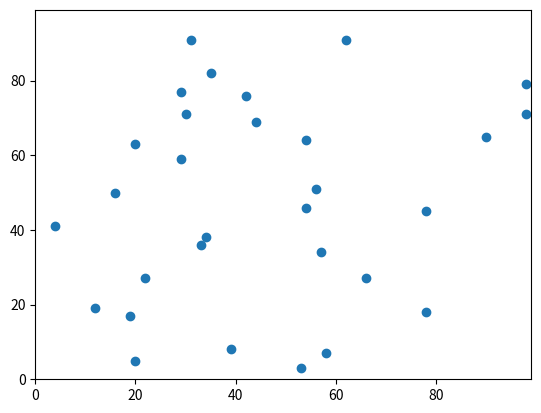

Recreate this plot in Python.
import numpy 

import matplotlib.pyplot as plt # functions for graphs - making dispalys easier - the 'as plt' means we only need to refer to it as plt in the future

from random import randint

def makeFig(): # a user built function
    plt.clf()
    plt.scatter(xpos,ypos)
    axes = plt.gca()
    axes.set_xlim([0,env_size])
    axes.set_ylim([0,env_size])
    
plt.ion() # enable interactivity
fig=plt.figure() # make a figure

########################################
###Parameters
number_agents = 30
env_size = 99
model_time = 100
#########################################

xpos = numpy.zeros(number_agents) 
ypos = numpy.zeros(number_agents) 
heading = numpy.zeros(number_agents) 

for x in range(number_agents):
    xpos[x] = randint(0,env_size)
    ypos[x] = randint(0,env_size)
    heading[x] = randint(1,8)


for timestep in range(model_time): # the model will run for however long is specificed by the model_time variable - initially four timesteps
    for agent in range(number_agents): # there are four agents - zero to 3
        # note that this line is now indented twice - anything here runs in the agent loop - but the agent loop itself runs every timestep
        change_direction = randint(-1,1) # creates a variable with value -1, 0, or 1
        heading[agent] = heading[agent] + change_direction # altering the heading based on the random number
    
        ### this next section of code is 'error checking' I need 'heading' to stay between 1 and 8 (one of the 8 possible directions including diagonal)
        # this value between 1 and 8 is vital in the next bit of code - so I make sure it will always be in this range here
        if heading[agent] > 8:
            heading[agent] = heading[agent] - 8
        if heading[agent] < 1:
            heading[agent] = heading[agent] + 8
        ## end of the error checking - I now have a direction - up, down, left, right and the diagonals. 
        
        if heading[agent] == 1: # note double equals sign - this is the test for equality. Single equals means assignment (x = x+1 is assignment, x == x+1 is incorrect)
            ypos[agent] = ypos[agent] + 1 # move upwards
        if heading[agent] == 2:
            xpos[agent] = xpos[agent]+1
            ypos[agent] = ypos[agent]+1 # up and right
        if heading[agent] == 3:
            xpos[agent] = xpos[agent]+1 # right
        if heading[agent] == 4:
            xpos[agent] = xpos[agent] + 1
            ypos[agent] = ypos[agent] -1
        if heading[agent] == 5:
            ypos[agent] = ypos[agent] - 1
        if heading[agent] == 6:
            ypos[agent] = ypos[agent] - 1
            xpos[agent] = xpos[agent] -1
        if heading[agent] == 7:
            xpos[agent] = xpos[agent] - 1
        if heading[agent] == 8:
            xpos[agent] = xpos[agent]-1
            ypos[agent] = ypos[agent]+1       
           
        # now error check for positions - keep between 0 and 99
           
        
        if xpos[agent] >= (env_size):
            xpos[agent] = 1
        if xpos[agent] < 1:
            xpos[agent] = (env_size)
        if ypos[agent] >= (env_size):
            ypos[agent] = 1
        if ypos[agent] < 1:
            ypos[agent] = (env_size)
        
    ### where indentation gets difficult - this is now out of the agent, but in the timestep loop
    makeFig()      

    plt.pause(0.1)
    
